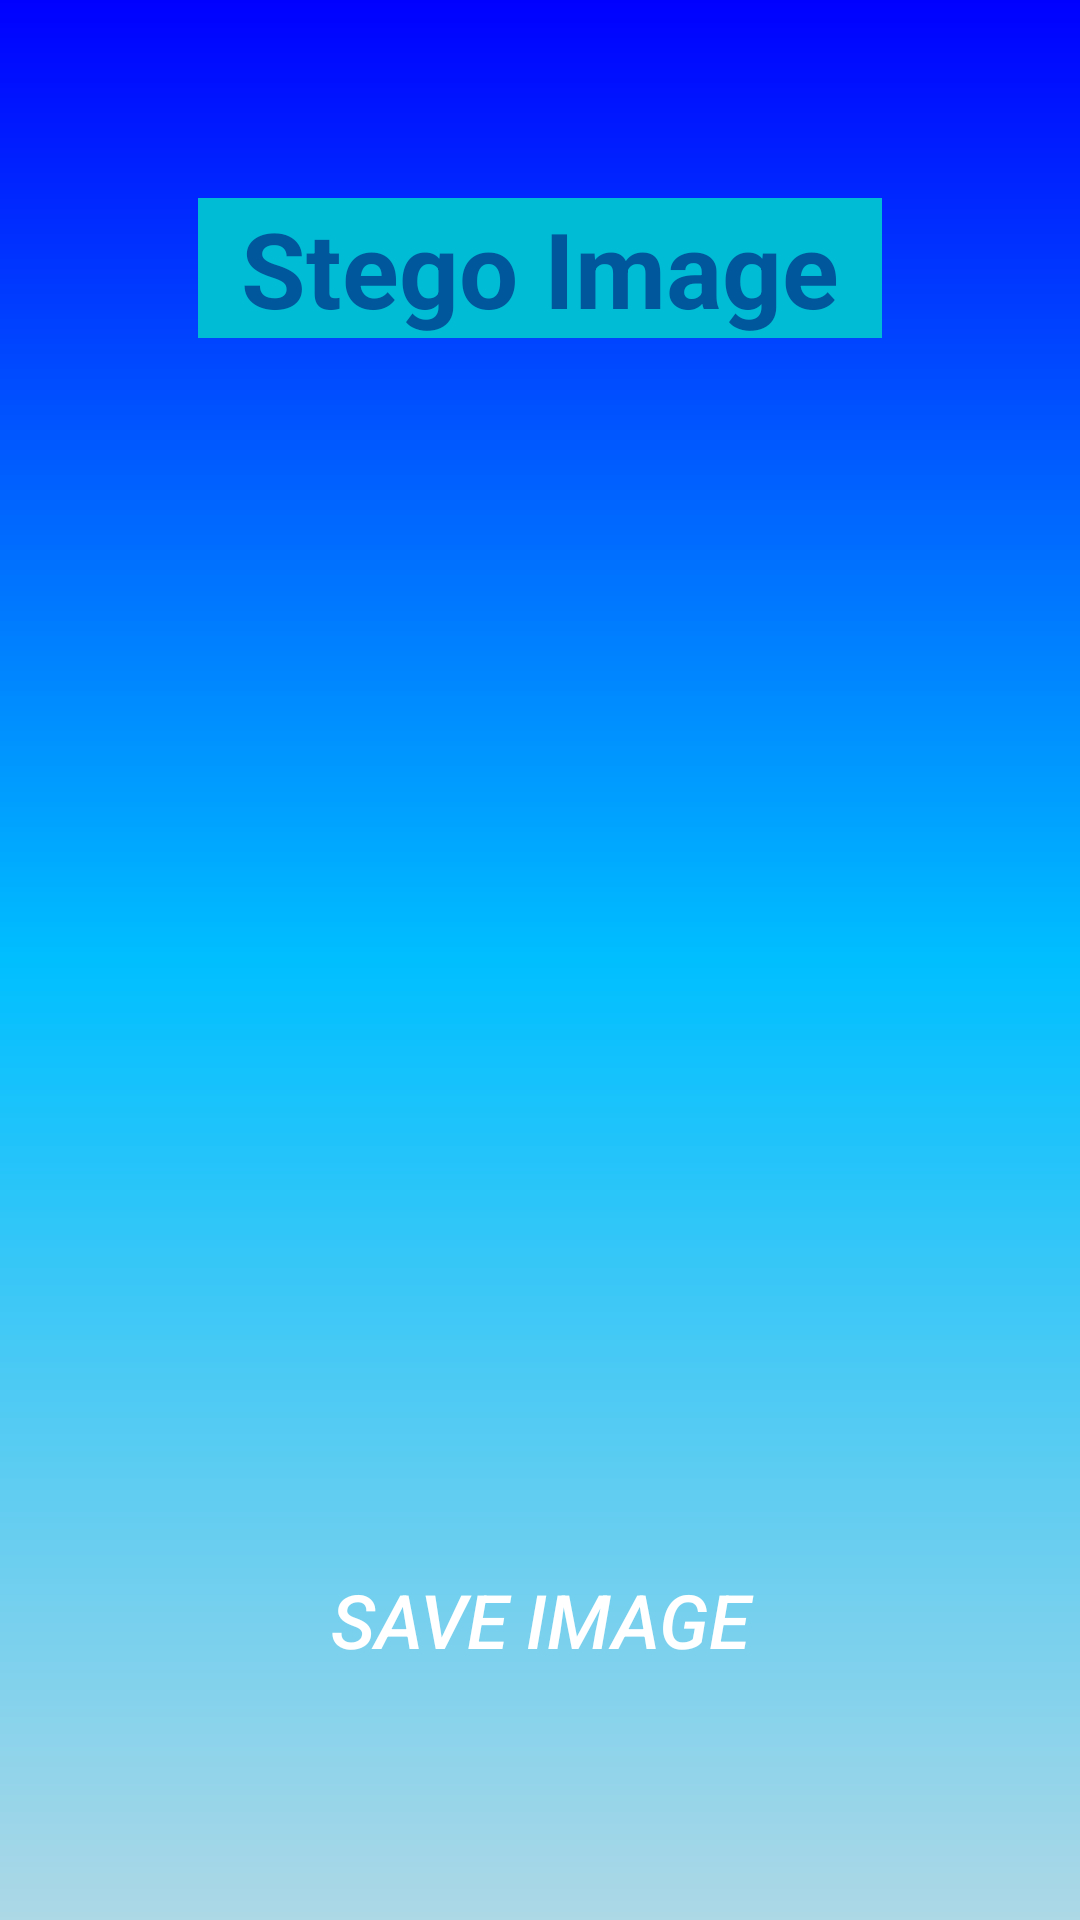

Produce the Android XML layout that renders to this screen, including the resource entries it uses.
<!-- AndroidManifest.xml: application theme Theme.ImageStagenography -->
<!-- res/layout/activity_display_image.xml -->
<RelativeLayout xmlns:android="http://schemas.android.com/apk/res/android"
    android:layout_width="match_parent"
    android:layout_height="match_parent"
    xmlns:tools="http://schemas.android.com/tools"
    tools:context=".DisplayImageActivity"
    android:background="@drawable/background"
    android:padding="16dp">


    <TextView
        android:id="@+id/stegoimg"
        android:layout_width="match_parent"
        android:layout_height="wrap_content"
        android:layout_margin="50dp"
        android:gravity="center"
        android:text="@string/txt17"
        android:textColor="#01579B"
        android:textSize="35sp"
        android:textStyle="bold"
        android:background="#00BCD4"/>


    <ImageView
        android:id="@+id/imageViewDisplay"
        android:layout_width="wrap_content"
        android:layout_height="200dp"
        android:layout_centerHorizontal="true"
        android:layout_below="@+id/stegoimg"
        android:layout_marginTop="50dp"
        android:contentDescription="@string/txt17"
        android:scaleType="centerInside"
        android:background="@color/white"/>

    <Button
        android:id="@+id/btn_save_image"
        android:layout_width="200dp"
        android:layout_height="wrap_content"
        android:layout_centerHorizontal="true"
        android:layout_marginTop="500dp"
        android:background="@drawable/rounded_button"
        android:text="@string/txt13"
        android:textColor="@color/white"
        android:textSize="25sp"
        android:textStyle="italic"/>

</RelativeLayout>
<!-- resources referenced by this layout -->
<resources>
  <!-- drawable background (drawable) -->
  <?xml version="1.0" encoding="utf-8"?>
  <shape xmlns:android="http://schemas.android.com/apk/res/android">
      <gradient
          android:startColor="#0000FF"
          android:centerColor="#00BFFF"
          android:endColor="#ADD8E6"
           android:angle="270"/>
  </shape>
  <!-- drawable rounded_button (drawable) -->
  <?xml version="1.0" encoding="utf-8"?>
      <shape xmlns:android="http://schemas.android.com/apk/res/android" android:shape="rectangle">
          <corners android:radius="15dp"/>
          <solid android:color="@color/blue"/>
      </shape>
  <string name="txt13">Save Image</string>
  <string name="txt17">Stego Image</string>
  <style name="Theme.ImageStagenography" parent="Base.Theme.ImageStagenography" />
  <style name="Base.Theme.ImageStagenography" parent="Theme.Material3.DayNight.NoActionBar">
          
          
      </style>
  <!-- not gathered from this repository: default colours our renderer supplied (Android Studio template values) -->
  <color name="white">#FFFFFFFF</color>
</resources>
